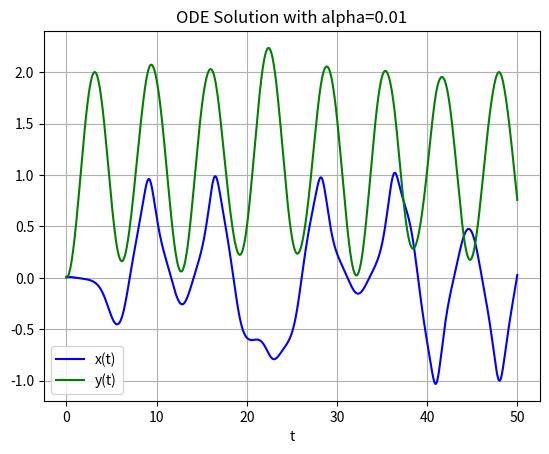

This chart was generated by the following Python code:
# coding=utf-8

# Второй практикум
# Задача 2.2
# Расчитать траекторию

from __future__ import print_function
from __future__ import division
from scipy.integrate import ode
import numpy as np
import matplotlib.pyplot as plt


def f(t, y):
    x1 = y[0]
    y1 = y[1]
    x2 = y[2]
    y2 = y[3]

    # Output from ODE function must be a COLUMN vector, with n rows
    n = len(y)
    # noinspection SpellCheckingInspection
    dydt = np.zeros((n, 1))
    dydt[0] = x2
    dydt[1] = y2
    dydt[2] = 2 * x1 * (2 * x1 * x1 - 1) * (1 + x1 * x1 - x1 ** 4 - y1)
    dydt[3] = 1 + (x1 ** 2) - (x1 ** 4) - y1
    return dydt


def solve(alpha):
    # Initial conditions
    y0 = np.zeros((4, 1))
    y0[0] = alpha
    y0[1] = alpha ** 2 - alpha ** 4
    y0[2] = 0
    y0[3] = 0

    # Time grid for integration
    t0 = 0
    tF = 50
    num_steps = 1000
    tt = np.linspace(t0, tF, num_steps)
    # Setup list ot hold solutions
    yy = np.array(y0)

    solver = ode(f)
    solver.set_integrator('dopri5')
    solver.set_initial_value(y0, t0)

    # Integrate
    for t in tt[1:]:
        r = solver.integrate(t)
        # print("Solution ", r)
        yy = np.append(yy, r, axis=1)
        if not solver.successful():
            print("WARNING: Integration not successful!")

    # print(tt)
    # print(yy)

    plt.figure(1)
    plt.plot(tt, yy[0], 'b', label='x(t)')
    plt.plot(tt, yy[1], 'g', label='y(t)')
    plt.legend(loc='best')

    plt.xlabel('t')
    plt.title('ODE Solution with alpha=%.2f' % alpha)
    plt.grid()
    plt.show()


def main():
    alpha1 = 0.1
    alpha2 = 0.01

    solve(alpha=alpha2)


if __name__ == "__main__":
    main()
